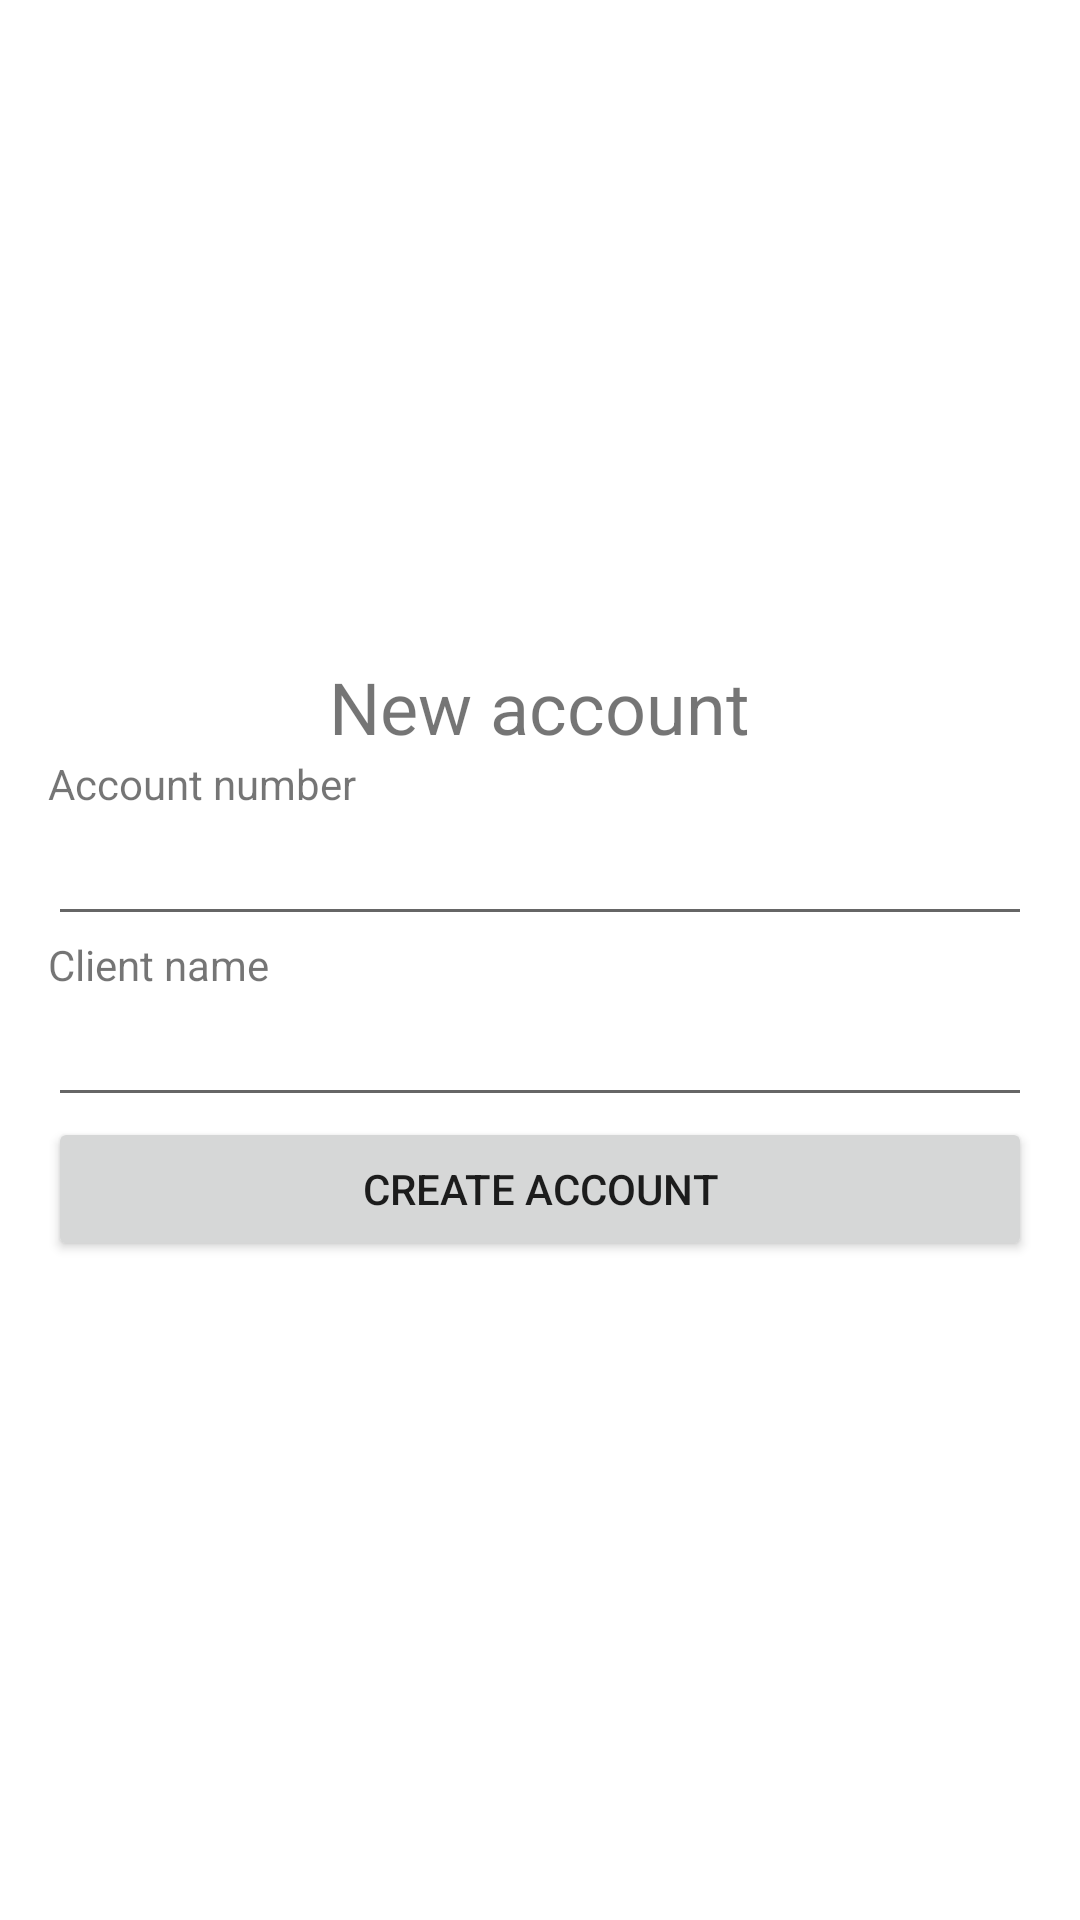

The Android layout XML behind this screen, and the referenced resources:
<!-- AndroidManifest.xml: application theme Theme.IberoBank -->
<!-- res/layout/activity_user_new_account.xml -->
<?xml version="1.0" encoding="utf-8"?>
<LinearLayout xmlns:android="http://schemas.android.com/apk/res/android"
    xmlns:app="http://schemas.android.com/apk/res-auto"
    android:layout_width="match_parent"
    android:layout_height="match_parent"
    android:paddingLeft="16dp"
    android:paddingRight="16dp"
    android:orientation="vertical"
    android:gravity="center">

    <TextView
        android:id="@+id/new_user_title"
        android:layout_width="wrap_content"
        android:layout_height="wrap_content"
        android:text="New account"
        android:textAlignment="center"
        android:textSize="24sp" />

    <TextView
        android:id="@+id/account_number_title"
        android:layout_width="match_parent"
        android:layout_height="wrap_content"
        android:text="Account number" />

    <EditText
        android:id="@+id/account_number_text"
        android:layout_width="match_parent"
        android:layout_height="wrap_content"
        android:ems="10"
        android:inputType="number" />

    <TextView
        android:id="@+id/client_name_title"
        android:layout_width="match_parent"
        android:layout_height="wrap_content"
        android:text="Client name" />

    <EditText
        android:id="@+id/client_name_text"
        android:layout_width="match_parent"
        android:layout_height="wrap_content"
        android:ems="10"
        android:inputType="text" />

    <Button
        android:id="@+id/create_account_btn"
        android:layout_width="match_parent"
        android:layout_height="wrap_content"
        android:text="Create account" />

</LinearLayout>
<!-- resources referenced by this layout -->
<resources>
  <style name="Theme.IberoBank" parent="Theme.MaterialComponents.DayNight.DarkActionBar">
          
          <item name="colorPrimary">@color/purple_500</item>
          <item name="colorPrimaryVariant">@color/purple_700</item>
          <item name="colorOnPrimary">@color/white</item>
          
          <item name="colorSecondary">@color/teal_200</item>
          <item name="colorSecondaryVariant">@color/teal_700</item>
          <item name="colorOnSecondary">@color/black</item>
          
          <item name="android:statusBarColor" tools:targetApi="l">?attr/colorPrimaryVariant</item>
          
      </style>
  <!-- not gathered from this repository: default colours our renderer supplied (Android Studio template values) -->
  <color name="purple_500">#FF6200EE</color>
  <color name="purple_700">#FF3700B3</color>
  <color name="teal_200">#FF03DAC5</color>
  <color name="teal_700">#FF018786</color>
  <color name="black">#FF000000</color>
  <color name="white">#FFFFFFFF</color>
</resources>
